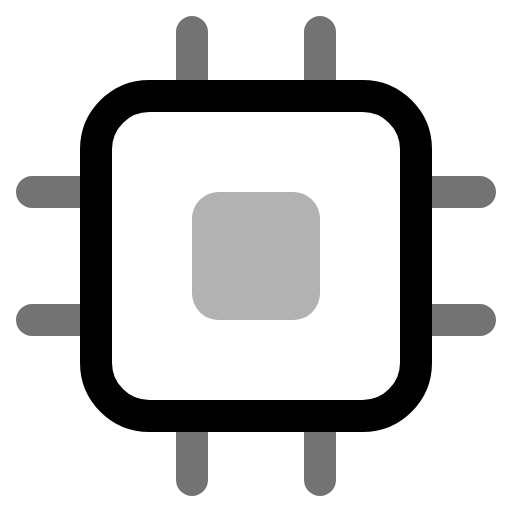
t = 0.00 s
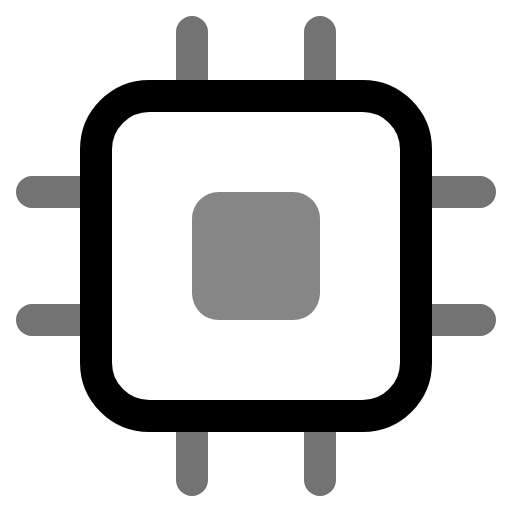
t = 0.16 s
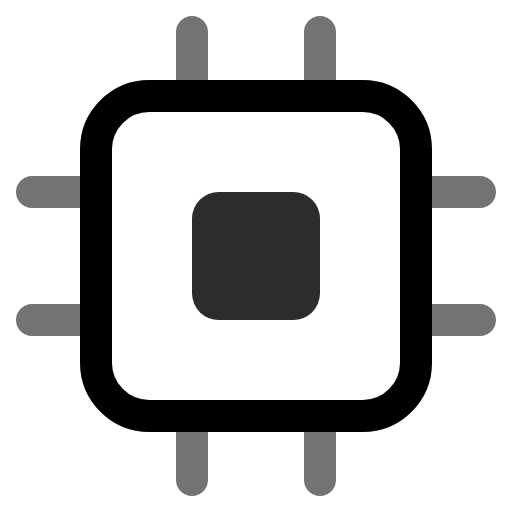
t = 0.49 s
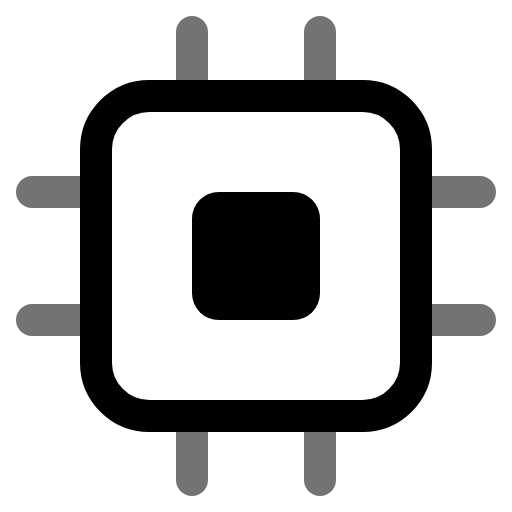
t = 0.65 s
t = 0.81 s: frame unchanged from t = 0.49 s, image omitted
t = 1.14 s: frame unchanged from t = 0.16 s, image omitted

The animated SVG that drew these frames (rendered in a browser with its animation timeline set to each time). Animation: 1 SMIL element (animate=1); one cycle of 1.30 s, repeats indefinitely.

<svg xmlns="http://www.w3.org/2000/svg" width="24" height="24" viewBox="0 0 24 24">
  <g fill="none" stroke="currentColor" stroke-width="1.5" stroke-linecap="round" stroke-linejoin="round">
    <rect x="4.5" y="4.5" width="15" height="15" rx="2.5"/>
    <path d="M9 1.5v3M15 1.5v3M9 19.5v3M15 19.5v3M1.5 9h3M1.5 15h3M19.5 9h3M19.5 15h3" opacity=".55"/>
    <rect x="9" y="9" width="6" height="6" rx="1.25" fill="currentColor" stroke="none" opacity=".3"><animate attributeName="opacity" values=".3;1;.3" dur="1.3s" repeatCount="indefinite"/></rect>
  </g>
</svg>
